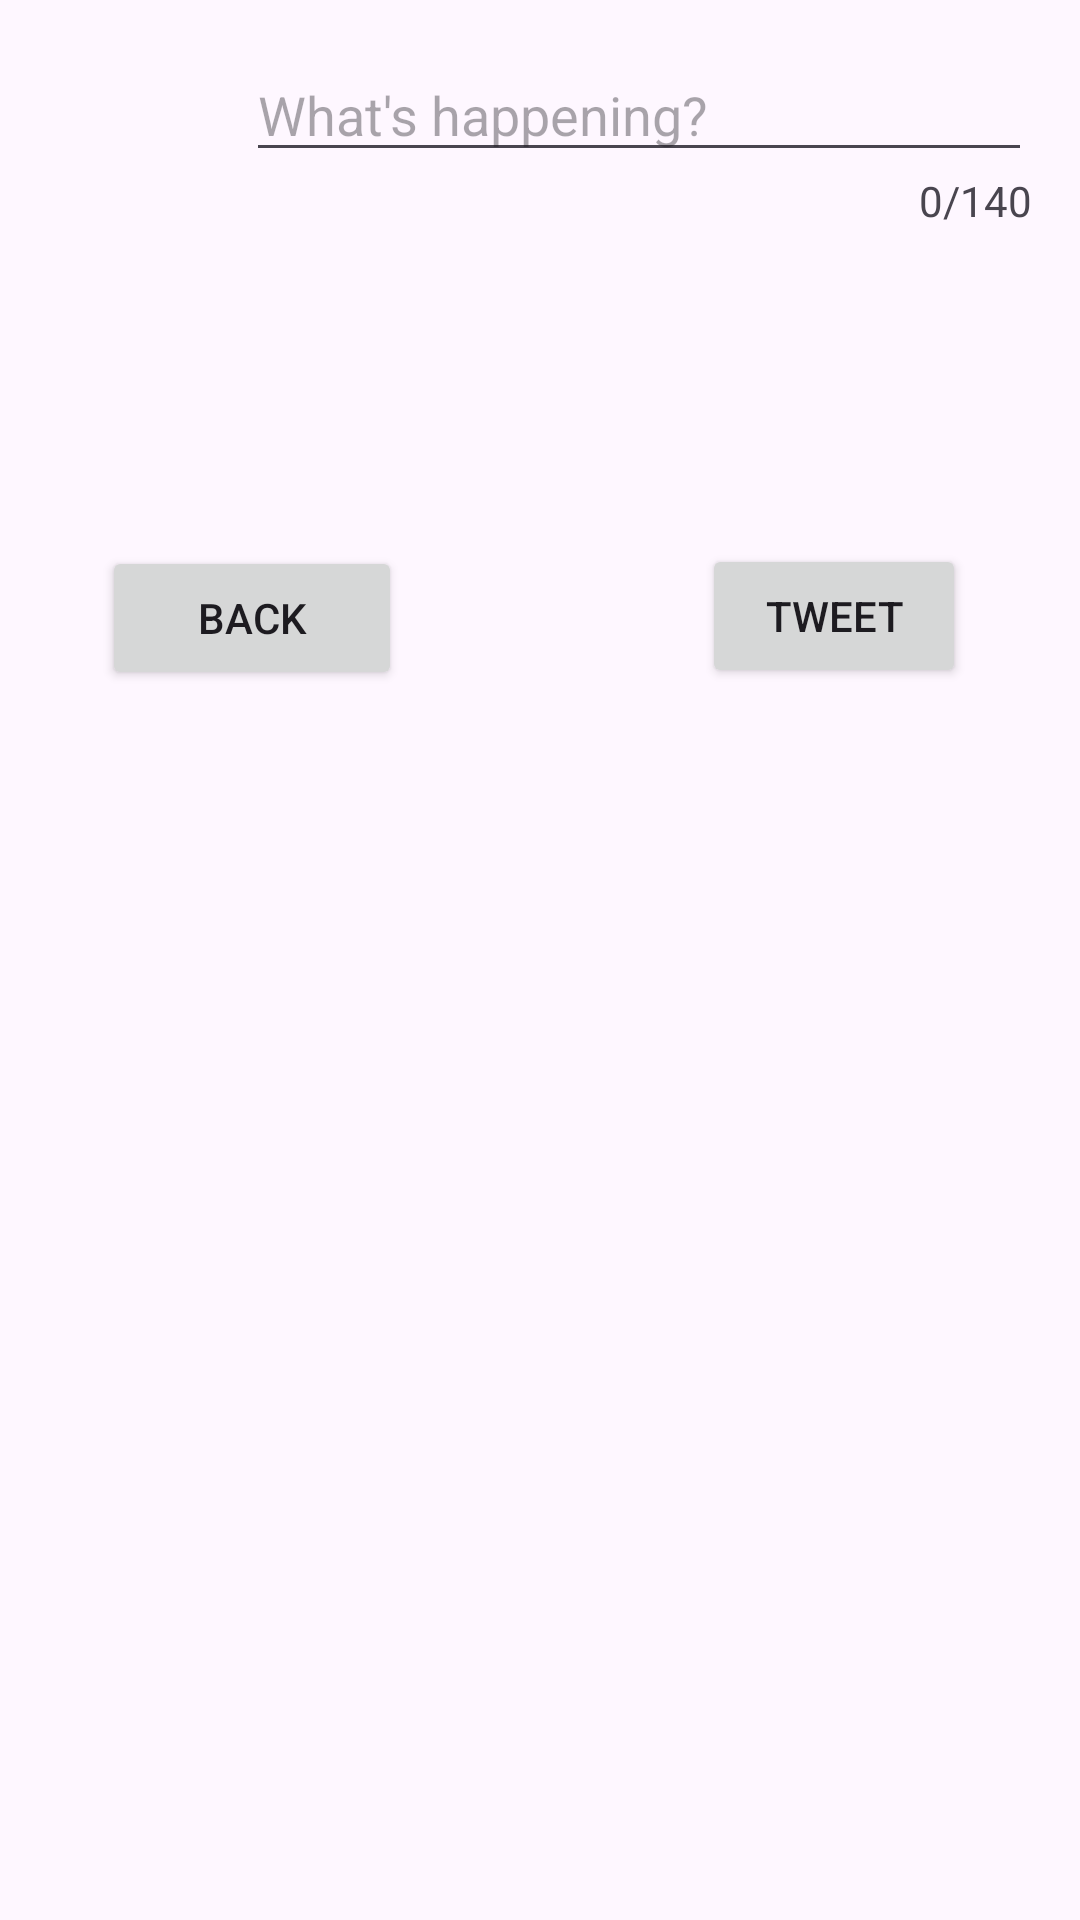

Produce the Android XML layout that renders to this screen, including the resource entries it uses.
<!-- AndroidManifest.xml: application theme Theme.Tw2 -->
<!-- res/layout/tweet.xml -->
<?xml version="1.0" encoding="utf-8"?>
<RelativeLayout xmlns:android="http://schemas.android.com/apk/res/android"
    android:layout_width="match_parent"
    android:layout_height="match_parent"
    android:padding="16dp">

    <ImageView
        android:id="@+id/profile_pic"
        android:layout_width="50dp"
        android:layout_height="50dp"
        android:src="@drawable/main_profile_1" />

    <EditText
        android:id="@+id/edit_text"
        android:layout_width="match_parent"
        android:layout_height="wrap_content"
        android:layout_toEndOf="@id/profile_pic"
        android:layout_marginStart="16dp"
        android:hint="What's happening?"
        android:inputType="textMultiLine" />

    <TextView
        android:id="@+id/counter"
        android:layout_width="wrap_content"
        android:layout_height="wrap_content"
        android:layout_below="@id/edit_text"
        android:layout_alignParentEnd="true"
        android:text="0/140" />

    <Button
        android:id="@+id/tweet_button"
        android:layout_width="wrap_content"
        android:layout_height="wrap_content"
        android:layout_below="@id/counter"
        android:layout_alignParentEnd="true"
        android:layout_marginTop="105dp"
        android:layout_marginEnd="22dp"
        android:text="Tweet" />

    <Button
        android:id="@+id/btn_back"
        android:layout_width="100dp"
        android:layout_height="48dp"
        android:layout_alignParentStart="true"
        android:layout_alignParentTop="true"
        android:layout_centerVertical="true"
        android:layout_marginStart="18dp"
        android:layout_marginTop="166dp"
        android:text="Back" />

</RelativeLayout>
<!-- resources referenced by this layout -->
<resources>
  <style name="Theme.Tw2" parent="Base.Theme.Tw2" />
  <style name="Base.Theme.Tw2" parent="Theme.Material3.DayNight.NoActionBar">
          
          
      </style>
</resources>
